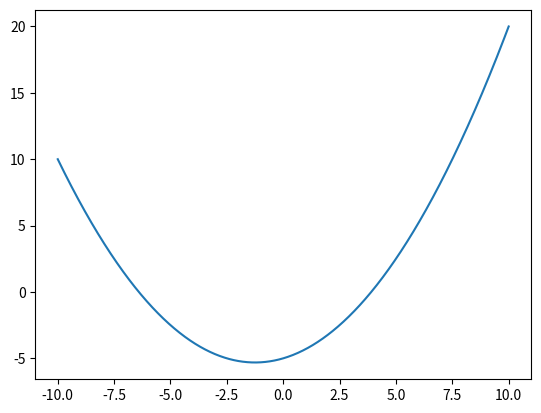

This chart was generated by the following Python code:
#!/usr/bin/env python3

import numpy as np
import matplotlib.pyplot as plt
from scipy import optimize

def f(x):
    return 0.2 * x**2 + 0.5 * x - 5

x = np.linspace(-10, 10, 1000)
y = f(x)

r1 = optimize.newton(f, -5)
r2 = optimize.newton(f, 5)

print(f"Newton's Method Optimization:\nRoot 1: {r1}\nRoot 2: {r2}")

r = np.roots([0.2, 0.5, -5])
print(f"Root finder results: {r}")

plt.plot(x, y)

plt.show()
